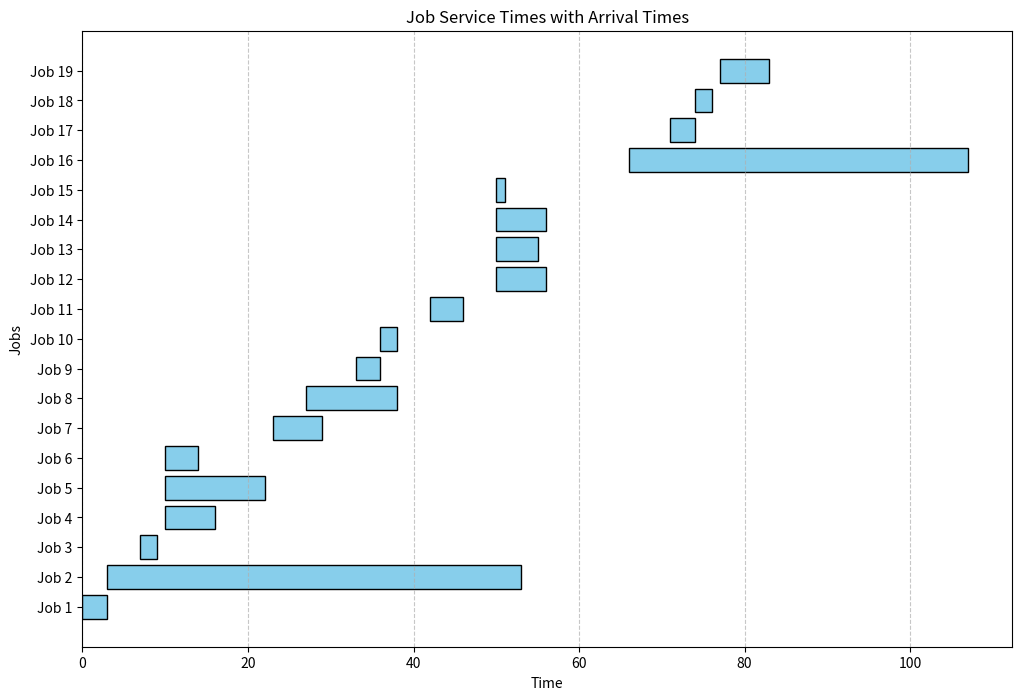

Python code for this plot:
import matplotlib.pyplot as plt

# Define the job details
jobs = [
    {"arrival_time": 0, "service_time": 3, "job": "Job 1"},
    {"arrival_time": 3, "service_time": 50, "job": "Job 2"},
    {"arrival_time": 7, "service_time": 2, "job": "Job 3"},
    {"arrival_time": 10, "service_time": 6, "job": "Job 4"},
    {"arrival_time": 10, "service_time": 12, "job": "Job 5"},
    {"arrival_time": 10, "service_time": 4, "job": "Job 6"},
    {"arrival_time": 23, "service_time": 6, "job": "Job 7"},
    {"arrival_time": 27, "service_time": 11, "job": "Job 8"},
    {"arrival_time": 33, "service_time": 3, "job": "Job 9"},
    {"arrival_time": 36, "service_time": 2, "job": "Job 10"},
    {"arrival_time": 42, "service_time": 4, "job": "Job 11"},
    {"arrival_time": 50, "service_time": 6, "job": "Job 12"},
    {"arrival_time": 50, "service_time": 5, "job": "Job 13"},
    {"arrival_time": 50, "service_time": 6, "job": "Job 14"},
    {"arrival_time": 50, "service_time": 1, "job": "Job 15"},
    {"arrival_time": 66, "service_time": 41, "job": "Job 16"},
    {"arrival_time": 71, "service_time": 3, "job": "Job 17"},
    {"arrival_time": 74, "service_time": 2, "job": "Job 18"},
    {"arrival_time": 77, "service_time": 6, "job": "Job 19"}
]

# Plotting
fig, ax = plt.subplots(figsize=(12, 8))

for job in jobs:
    ax.barh(job["job"], job["service_time"], left=job["arrival_time"], color="skyblue", edgecolor="black")

# Labels and title
ax.set_xlabel("Time")
ax.set_ylabel("Jobs")
ax.set_title("Job Service Times with Arrival Times")
plt.grid(axis="x", linestyle="--", alpha=0.7)
plt.show()
